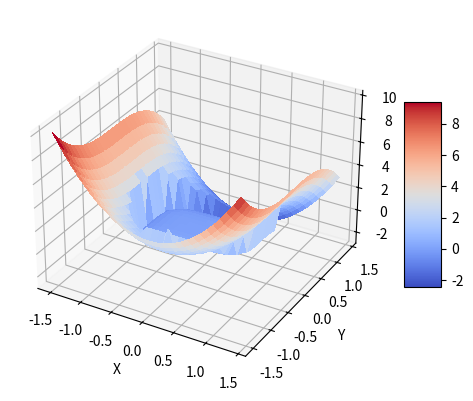

The script that saved this image:
from mpl_toolkits.mplot3d import Axes3D
import matplotlib.pyplot as plt
from matplotlib import cm
from matplotlib.ticker import LinearLocator, FormatStrFormatter
import numpy as np

# Функція, яка обчислює значення згідно з умовами
def z_func(x, y):
    if x**2 + y**2 <= 1:
        return x**5 - 3*y**3
    else:
        return 3*x**2 - y**3

# Створення даних для графіку
X = np.arange(-1.5, 1.5, 0.1)
Y = np.arange(-1.5, 1.5, 0.1)
X, Y = np.meshgrid(X, Y)
Z = np.array([[z_func(x, y) for x, y in zip(x_row, y_row)] for x_row, y_row in zip(X, Y)])

# Побудова графіку поверхні
fig = plt.figure()
ax = fig.add_subplot(111, projection='3d')
surf = ax.plot_surface(X, Y, Z, cmap=cm.coolwarm, linewidth=0, antialiased=False)

# Налаштування осей
ax.set_xlabel('X')
ax.set_ylabel('Y')
ax.set_zlabel('Z')

# Додавання колірної смуги
fig.colorbar(surf, shrink=0.5, aspect=5)

plt.show()
